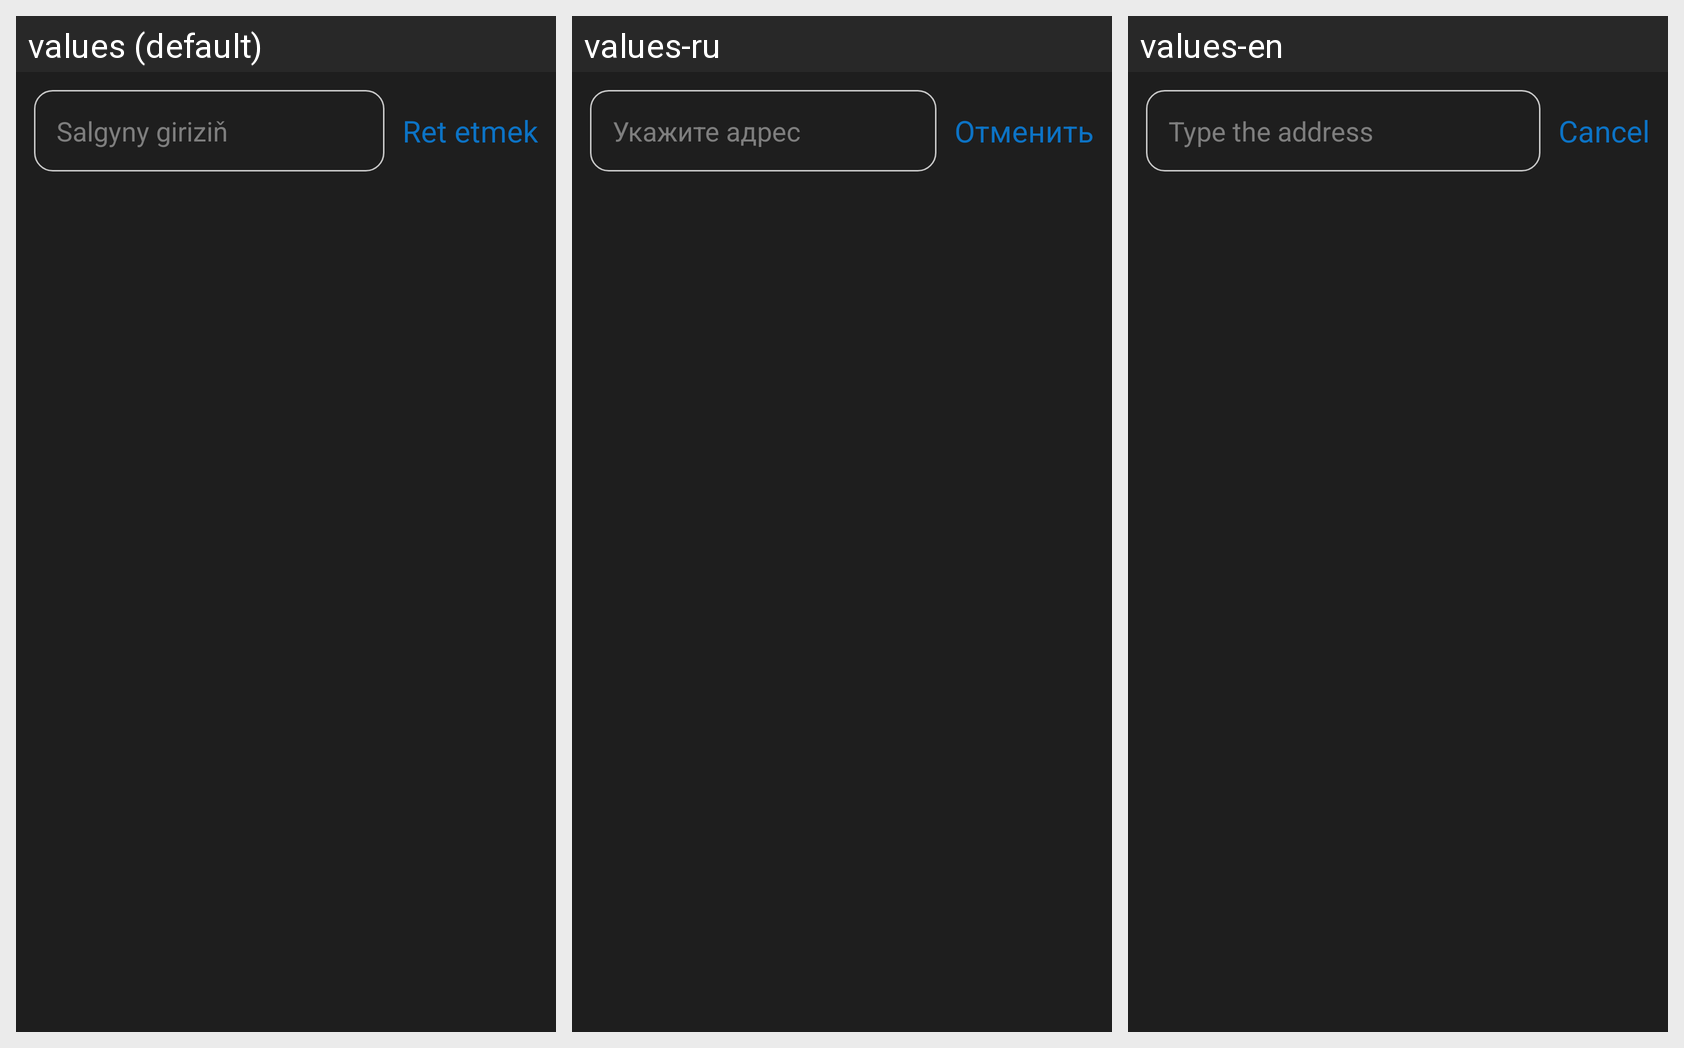

This grid shows one Android layout under several languages. Give, for every string resource on the screen, its name, the default text and each shown locale's text.
Android screen res/layout/activity_map_search.xml rendered under 3 locales, left to right: values (default), values-ru, values-en. Device: Nexus 5 (rendered at 1080×1920; each locale shown at half size, 540×960, under a caption strip naming it); theme AppTheme.
Strings drawn on this screen, with the default value and each locale's value (text and hints the layout hard-codes, and strings that could not be matched under every locale, appear in the picture but are not listed):

search
  values: Salgyny giriziň
  values-ru: Укажите адрес
  values-en: Type the address

cancel
  values: Ret etmek
  values-ru: Отменить
  values-en: Cancel
